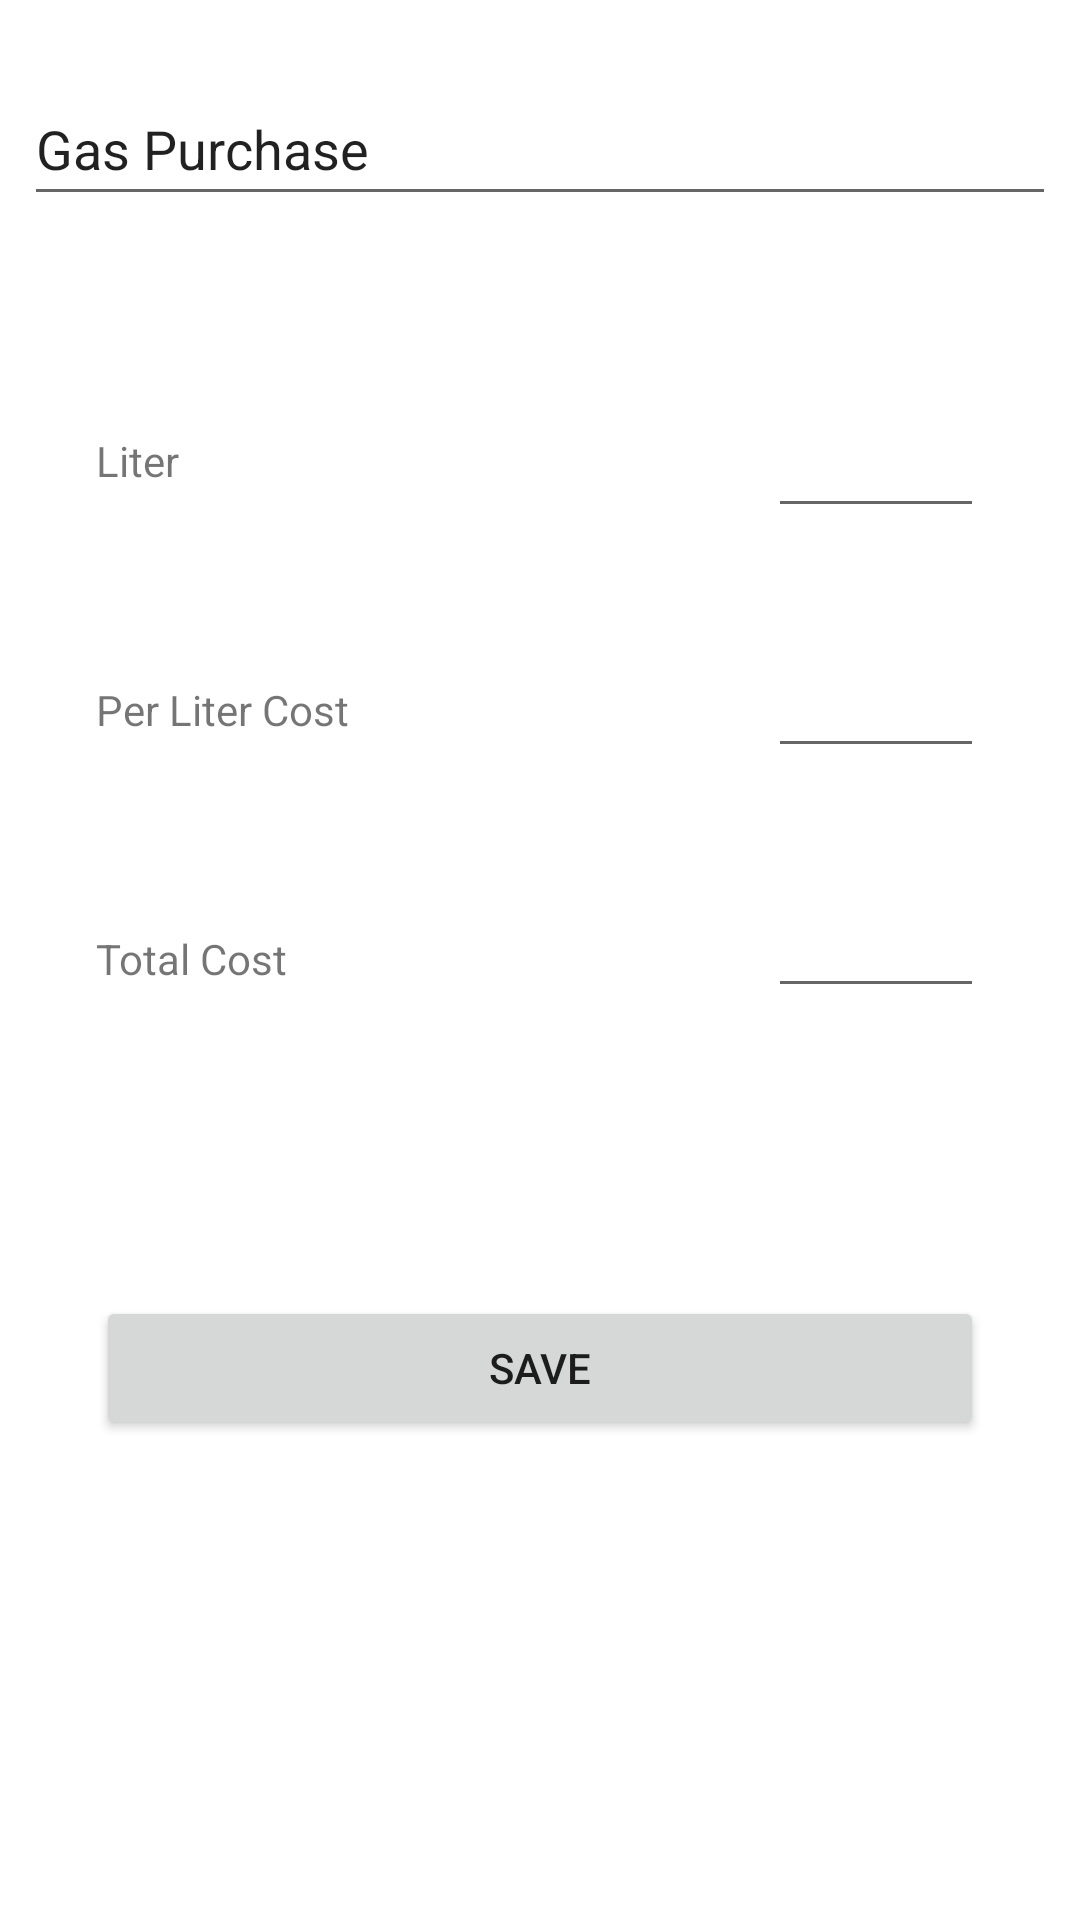

Reconstruct the res/layout file that produces this screen, plus the resources it refers to.
<!-- AndroidManifest.xml: application theme Theme.MyApplication -->
<!-- res/layout/fragment_add.xml -->
<?xml version="1.0" encoding="utf-8"?>
<FrameLayout xmlns:android="http://schemas.android.com/apk/res/android"
    xmlns:app="http://schemas.android.com/apk/res-auto"
    xmlns:tools="http://schemas.android.com/tools"
    android:layout_width="match_parent"
    android:layout_height="match_parent"
    tools:context=".AddPurchaseFragment">

    <androidx.constraintlayout.widget.ConstraintLayout
        android:layout_width="match_parent"
        android:layout_height="match_parent">

        <EditText
            android:id="@+id/descTextEdit"
            android:layout_width="match_parent"
            android:layout_height="wrap_content"
            android:layout_marginStart="8dp"
            android:layout_marginTop="24dp"
            android:layout_marginEnd="8dp"
            android:ems="10"
            android:inputType="textPersonName"
            android:minHeight="48dp"
            android:text="Gas Purchase"
            app:layout_constraintEnd_toEndOf="parent"
            app:layout_constraintStart_toStartOf="parent"
            app:layout_constraintTop_toTopOf="parent" />

        <EditText
            android:id="@+id/amountTextEdit"
            android:layout_width="72dp"
            android:layout_height="wrap_content"
            android:layout_marginTop="56dp"
            android:layout_marginEnd="32dp"
            android:ems="10"
            android:inputType="numberDecimal"
            android:minHeight="48dp"
            app:layout_constraintEnd_toEndOf="parent"
            app:layout_constraintTop_toBottomOf="@+id/descTextEdit" />

        <EditText
            android:id="@+id/unitTextEdit"
            android:layout_width="72dp"
            android:layout_height="wrap_content"
            android:layout_marginTop="32dp"
            android:layout_marginEnd="32dp"
            android:ems="10"
            android:inputType="number|numberDecimal"
            android:minHeight="48dp"
            app:layout_constraintEnd_toEndOf="parent"
            app:layout_constraintTop_toBottomOf="@+id/amountTextEdit" />

        <EditText
            android:id="@+id/totalTextEdit"
            android:layout_width="72dp"
            android:layout_height="wrap_content"
            android:layout_marginTop="32dp"
            android:layout_marginEnd="32dp"
            android:ems="10"
            android:inputType="number|numberDecimal"
            android:minHeight="48dp"
            app:layout_constraintEnd_toEndOf="parent"
            app:layout_constraintTop_toBottomOf="@+id/unitTextEdit" />

        <Button
            android:id="@+id/saveButton"
            android:layout_width="0dp"
            android:layout_height="wrap_content"
            android:layout_marginStart="32dp"
            android:layout_marginTop="360dp"
            android:layout_marginEnd="32dp"
            android:text="Save"
            app:layout_constraintEnd_toEndOf="parent"
            app:layout_constraintStart_toStartOf="parent"
            app:layout_constraintTop_toBottomOf="@+id/descTextEdit" />

        <TextView
            android:id="@+id/textView3"
            android:layout_width="wrap_content"
            android:layout_height="wrap_content"
            android:layout_marginStart="32dp"
            android:layout_marginTop="72dp"
            android:text="Liter"
            app:layout_constraintStart_toStartOf="parent"
            app:layout_constraintTop_toBottomOf="@+id/descTextEdit" />

        <TextView
            android:id="@+id/textView4"
            android:layout_width="wrap_content"
            android:layout_height="wrap_content"
            android:layout_marginStart="32dp"
            android:layout_marginTop="64dp"
            android:text="Per Liter Cost"
            app:layout_constraintStart_toStartOf="parent"
            app:layout_constraintTop_toBottomOf="@+id/textView3" />

        <TextView
            android:id="@+id/textView5"
            android:layout_width="wrap_content"
            android:layout_height="wrap_content"
            android:layout_marginStart="32dp"
            android:layout_marginTop="64dp"
            android:text="Total Cost"
            app:layout_constraintStart_toStartOf="parent"
            app:layout_constraintTop_toBottomOf="@+id/textView4" />

    </androidx.constraintlayout.widget.ConstraintLayout>
</FrameLayout>
<!-- resources referenced by this layout -->
<resources>
  <style name="Theme.MyApplication" parent="Theme.MaterialComponents.DayNight.DarkActionBar">
          
          <item name="colorPrimary">@color/orange_2</item>
          <item name="colorPrimaryVariant">@color/red_1</item>
          <item name="colorOnPrimary">@color/white</item>
          
          <item name="colorSecondary">@color/red_1</item>
          <item name="colorSecondaryVariant">@color/red_2</item>
          <item name="colorOnSecondary">@color/black</item>
          
          <item name="android:statusBarColor">?attr/colorPrimaryVariant</item>
          
  
  
      </style>
  <color name="orange_2">#d67027</color>
  <color name="red_1">#bf1d1d</color>
  <color name="white">#FFFFFFFF</color>
  <color name="red_2">#852222</color>
  <color name="black">#FF000000</color>
</resources>
